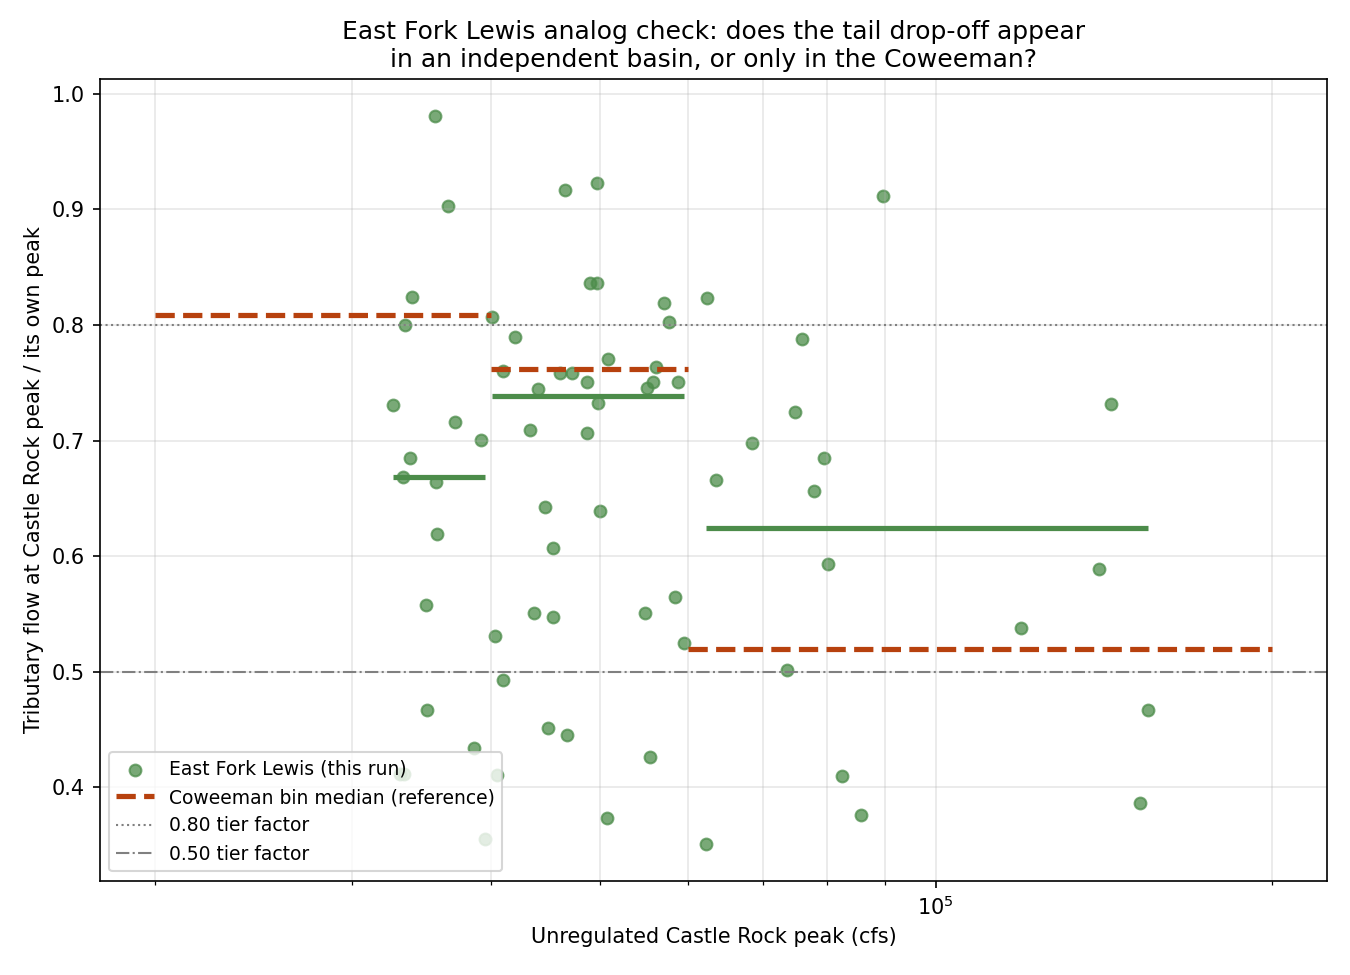

The file beside this chart, header and first rows:
event_time_unreg, cas_unreg_peak_cfs, cas_reg_peak_cfs, reg_peak_time, lag_reg_vs_unreg_hours, efl_peak_cfs, efl_at_unreg_peak_cfs, efl_at_reg_peak_cfs, ratio_at_unreg_peak, ratio_at_reg_peak, magnitude_bin
1995-11-12 02:00:00, 55480, 40527, 1995-11-12 02:00:00, 0.0, 12000, 5118, 5118, 0.4265, 0.4265, 40-60k
1995-11-30 05:00:00, 140193, 112405, 1995-11-30 23:00:00, 18.0, 11650, 6865, 6170, 0.5893, 0.5296, >60k
1995-12-13 16:00:00, 50916, 40524, 1995-12-14 07:00:00, 15.0, 4365, 3362, 2915, 0.7703, 0.6678, 40-60k
1996-01-08 06:00:00, 49041, 37787, 1996-01-08 04:00:00, -2.0, 4780, 3998, 4188, 0.8363, 0.876, 40-60k
1996-04-24 06:00:00, 49720, 44852, 1996-04-24 03:00:00, -3.0, 4182, 3498, 3815, 0.8362, 0.9121, 40-60k
1997-10-31 13:00:00, 39508, 27519, 1997-11-01 06:00:00, 17.0, 9162, 3255, 2212, 0.3553, 0.2415, 20-40k
1998-11-26 14:00:00, 75901, 53768, 1998-11-26 23:00:00, 9.0, 6125, 4825, 3805, 0.7878, 0.6212, >60k
1998-12-13 17:00:00, 48731, 40508, 1998-12-13 15:00:00, -2.0, 5550, 4165, 4292, 0.7505, 0.7734, 40-60k
1998-12-30 11:00:00, 74826, 52468, 1998-12-28 14:00:00, -45.0, 8618, 6248, 6632, 0.725, 0.7697, >60k
1999-01-19 08:00:00, 40044, 40044, 1999-01-19 08:00:00, 0.0, 5122, 4135, 4135, 0.8072, 0.8072, 40-60k
1999-02-28 20:00:00, 43648, 42148, 1999-02-28 20:00:00, 0.0, 7630, 4205, 4205, 0.5511, 0.5511, 40-60k
1999-11-13 15:00:00, 45452, 29672, 1999-11-13 11:00:00, -4.0, 3028, 1658, 1928, 0.5475, 0.6367, 40-60k
1999-11-26 17:00:00, 82449, 49782, 1999-11-26 05:00:00, -12.0, 13775, 5642, 8782, 0.4096, 0.6376, >60k
1999-12-16 17:00:00, 49732, 42941, 1999-12-16 08:00:00, -9.0, 7590, 7005, 7448, 0.9229, 0.9812, 40-60k
2001-11-15 01:00:00, 35055, 31108, 2001-11-15 01:00:00, 0.0, 4012, 1875, 1875, 0.4673, 0.4673, 20-40k
2002-01-08 15:00:00, 79466, 48002, 2002-01-08 11:00:00, -4.0, 5748, 3935, 4260, 0.6846, 0.7412, >60k
2002-04-14 20:00:00, 50022, 33639, 2002-04-14 15:00:00, -5.0, 4302, 2750, 3162, 0.6392, 0.735, 40-60k
2003-02-01 04:00:00, 119348, 62341, 2003-02-01 04:00:00, 0.0, 13200, 7105, 7105, 0.5383, 0.5383, >60k
2003-03-14 04:00:00, 49813, 36865, 2003-03-13 18:00:00, -10.0, 3065, 2245, 2550, 0.7325, 0.832, 40-60k
2004-01-30 18:00:00, 59491, 48301, 2004-01-30 17:00:00, -1.0, 9290, 4880, 5000, 0.5253, 0.5382, 40-60k
2004-12-11 20:00:00, 44675, 33267, 2004-12-11 17:00:00, -3.0, 5622, 3612, 3970, 0.6425, 0.7061, 40-60k
2005-01-18 22:00:00, 58455, 40940, 2005-01-18 21:00:00, -1.0, 6562, 3708, 3822, 0.565, 0.5825, 40-60k
2005-03-27 20:00:00, 33981, 24775, 2005-03-27 20:00:00, 0.0, 6595, 5438, 5438, 0.8245, 0.8245, 20-40k
2005-12-24 16:00:00, 38559, 28987, 2005-12-24 14:00:00, -2.0, 3735, 1622, 1635, 0.4344, 0.4378, 20-40k
2006-01-11 09:00:00, 80138, 53939, 2006-01-10 23:00:00, -10.0, 9118, 5405, 6910, 0.5928, 0.7579, >60k
2006-01-30 18:00:00, 55789, 53268, 2006-01-30 23:00:00, 5.0, 5308, 3985, 3502, 0.7508, 0.6599, 40-60k
2006-11-07 20:00:00, 155018, 94857, 2006-11-08 01:00:00, 5.0, 16525, 7715, 5725, 0.4669, 0.3464, >60k
2006-11-14 21:00:00, 35764, 59850, 2006-11-11 21:00:00, -72.0, 3142, 1945, 2242, 0.6189, 0.7136, 20-40k
2006-12-15 14:00:00, 63582, 47549, 2006-12-15 09:00:00, -5.0, 4872, 3242, 3655, 0.6655, 0.7501, >60k
2007-01-08 05:00:00, 36569, 36569, 2007-01-08 05:00:00, 0.0, 3898, 3518, 3518, 0.9025, 0.9025, 20-40k
2007-03-12 18:00:00, 46512, 31793, 2007-03-12 22:00:00, 4.0, 3015, 2765, 2548, 0.9171, 0.8449, 40-60k
2007-03-25 21:00:00, 55158, 35964, 2007-03-25 22:00:00, 1.0, 3760, 2802, 2765, 0.7453, 0.7354, 40-60k
2007-12-04 04:00:00, 89749, 61129, 2007-12-04 00:00:00, -4.0, 8892, 8102, 8892, 0.9112, 1.0, >60k
2008-11-13 15:00:00, 62213, 37281, 2008-11-13 09:00:00, -6.0, 10525, 3692, 5095, 0.3508, 0.4841, >60k
2009-01-08 17:00:00, 143468, 81855, 2009-01-08 14:00:00, -3.0, 11300, 8262, 9298, 0.7312, 0.8228, >60k
2010-12-14 23:00:00, 48703, 41052, 2010-12-15 02:00:00, 3.0, 4760, 3365, 3330, 0.7069, 0.6996, 40-60k
2011-01-17 18:00:00, 85794, 44599, 2011-01-17 03:00:00, -15.0, 13150, 4950, 6392, 0.3764, 0.4861, >60k
2011-04-02 01:00:00, 37137, 31246, 2011-04-02 18:00:00, 17.0, 3658, 2620, 2292, 0.7163, 0.6268, 20-40k
2011-11-23 22:00:00, 46709, 38920, 2011-11-23 22:00:00, 0.0, 10575, 4710, 4710, 0.4454, 0.4454, 40-60k
2011-12-30 21:00:00, 43338, 38048, 2011-12-30 21:00:00, 0.0, 5410, 3835, 3835, 0.7089, 0.7089, 40-60k
2012-02-23 16:00:00, 44958, 36486, 2012-02-23 23:00:00, 7.0, 6572, 2965, 2582, 0.4511, 0.3929, 40-60k
2012-03-16 05:00:00, 33461, 31976, 2012-03-16 05:00:00, 0.0, 6705, 5365, 5365, 0.8001, 0.8001, 20-40k
2012-03-31 23:00:00, 33385, 31916, 2012-03-31 23:00:00, 0.0, 7495, 3082, 3082, 0.4113, 0.4113, 20-40k
2012-11-20 06:00:00, 57714, 51961, 2012-11-20 06:00:00, 0.0, 7390, 5930, 5930, 0.8024, 0.8024, 40-60k
2012-12-05 14:00:00, 32677, 30985, 2012-12-05 10:00:00, -4.0, 5510, 4025, 4470, 0.7305, 0.8113, 20-40k
2013-12-02 17:00:00, 40306, 31339, 2013-12-02 13:00:00, -4.0, 6640, 3528, 4068, 0.5312, 0.6126, 40-60k
2014-02-17 20:00:00, 40949, 39517, 2014-02-17 20:00:00, 0.0, 5578, 4238, 4238, 0.7597, 0.7597, 40-60k
2014-03-07 02:00:00, 58808, 43271, 2014-03-07 02:00:00, 0.0, 4950, 3718, 3718, 0.751, 0.751, 40-60k
2014-11-26 20:00:00, 40981, 30328, 2014-11-26 07:00:00, -13.0, 4485, 2210, 3040, 0.4928, 0.6778, 40-60k
2014-12-21 18:00:00, 39166, 35174, 2014-12-21 16:00:00, -2.0, 4670, 3270, 3440, 0.7002, 0.7366, 20-40k
2015-01-06 00:00:00, 46094, 45556, 2015-01-05 23:00:00, -1.0, 4205, 3190, 3280, 0.7586, 0.78, 40-60k
2015-01-18 17:00:00, 35675, 33448, 2015-01-18 15:00:00, -2.0, 4418, 2935, 3105, 0.6644, 0.7029, 20-40k
2015-02-08 11:00:00, 40452, 33059, 2015-02-08 12:00:00, 1.0, 5835, 2395, 2360, 0.4105, 0.4045, 40-60k
2015-11-01 10:00:00, 33156, 26019, 2015-11-01 10:00:00, 0.0, 4708, 1938, 1938, 0.4116, 0.4116, 20-40k
2015-11-18 09:00:00, 73658, 54907, 2015-11-18 11:00:00, 2.0, 9338, 4685, 4272, 0.5017, 0.4576, >60k
2015-12-09 17:00:00, 152270, 81000, 2015-12-09 15:00:00, -2.0, 21775, 8420, 9440, 0.3867, 0.4335, >60k
2015-12-18 23:00:00, 33824, 36046, 2015-12-18 22:00:00, -1.0, 5212, 3570, 3662, 0.6849, 0.7026, 20-40k
2016-01-29 16:00:00, 33303, 30293, 2016-01-29 01:00:00, -15.0, 3470, 2320, 2768, 0.6686, 0.7976, 20-40k
2016-02-16 04:00:00, 45425, 31188, 2016-02-16 00:00:00, -4.0, 4258, 2585, 2618, 0.6072, 0.6148, 40-60k
2017-01-18 23:00:00, 35631, 35656, 2017-01-18 23:00:00, 0.0, 3310, 3248, 3248, 0.9811, 0.9811, 20-40k
... 11 more rows
